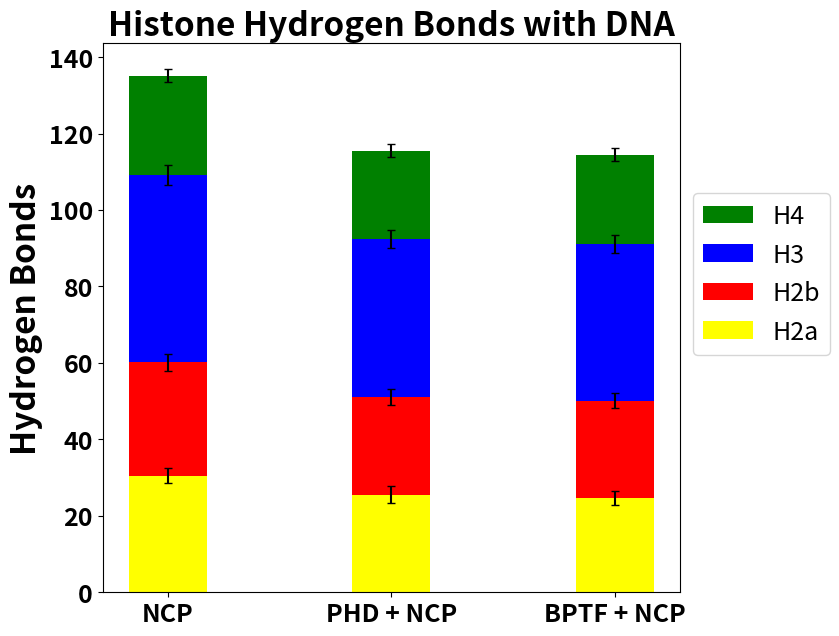

Write Python code to recreate this figure.
import matplotlib.pyplot as plt
import numpy as np

font = {'family': 'sans-serif',
        'color':  'black',
        'weight': 'bold',
        'size': 24,
        }
        
label = ['NCP', 'PHD + NCP', 'BPTF + NCP']
h3 = np.array([49.1, 41.37, 41.02])
h4=np.array([25.9, 23, 23.41])
h2a = np.array([30.52, 25.57, 24.63])
h2b = np.array([29.59, 25.57, 25.43])


h3_sd = np.array([2.56, 2.33, 2.39])
h4_sd = np.array([1.65,1.73,1.75])
h2a_sd = np.array([1.97,2.17,1.90])
h2b_sd = np.array([2.14, 2.10, 1.94])

width = 0.35       # the width of the bars: can also be len(x) sequence


plt.figure(figsize=(8.5,6.47))


plt.bar(label, h4, width, yerr=h4_sd, capsize = 3, bottom=h2a+h2b+h3, label='H4', color='green')
plt.bar(label, h3, width, yerr=h3_sd, capsize = 3, bottom=h2a+h2b, label='H3', color='blue')
plt.bar(label, h2b, width, yerr=h2b_sd, capsize = 3, bottom=h2a, label='H2b', color='red')
plt.bar(label, h2a, width, yerr=h2a_sd, capsize = 3, label="H2a", color='yellow')
plt.ylabel('Hydrogen Bonds', fontdict=font)
plt.title('Histone Hydrogen Bonds with DNA', fontdict=font)
plt.xticks(fontsize=18, fontweight='bold')
plt.yticks(fontsize=18, fontweight='bold')
plt.legend(bbox_to_anchor=(1.0, 0.75), fontsize=18)
plt.tight_layout()

plt.savefig('Hbonds_poster.png')
plt.savefig('Hbonds_poster.pdf')
plt.show()






#import matplotlib.pyplot as plt
#import numpy as np

#font = {'family': 'sans-serif',
#        'color':  'black',
#        'weight': 'bold',
#        'size': 24,
#        }

#label = ['NCP', 'PHD + NCP', 'BPTF + NCP']
#y = np.array([587, 601, 671])
#yalt=np.array([587, 588, 603])
#a = np.array([0, 13, 68])
#y1 = np.array([68, 64, 66])
#y2 = np.array([135, 115, 118])
#y3 = np.array([0, 1, 1])
#y4 = np.array([0, 5, 6])

#internal_sd = np.array([7, 8, 9])
#yalt_sd = np.array([7,8,8])
#bptf_sd = np.array([0,1,3])
#interhistone_sd = np.array([3, 3, 3])
#dna_histone_sd = np.array([4, 4, 4])
#dna_tf_sd = np.array([0, 1, 1])
#histone_tf_sd = np.array([0, 1, 1])

#width = 0.35       # the width of the bars: can also be len(x) sequence

#plt.figure(figsize=(6.29,6.47))
#fig, ax = plt.subplots()
#ax.bar(label, y, width, yerr=internal_sd, label="Internal bonds")
#ax.bar(label, y1, width, yerr=interhistone_sd,label='Interhistone bonds')
#ax.bar(label, y2, width, yerr=dna_histone_sd, capsize=3, label='DNA-Histone bonds')
#ax.bar(label, y3, width, yerr=dna_tf_sd, bottom=y1+y2, label='DNA-Reader bonds')
#ax.bar(label, y4, width, yerr=histone_tf_sd, capsize=3, bottom=y2, label='Histone-Reader bonds')


#ax.set_ylabel('Hydrogen Bonds', fontdict=font)
#ax.set_title('Differences in Hydrogen Bonds', fontdict=font)
#plt.xticks(fontsize=18, fontweight='bold')
#plt.yticks(fontsize=18, fontweight='bold')
#ax.legend(loc='upper right', fontsize=18)

#plt.savefig('Hbonds_dif.pdf')
#plt.show()
#plt.tight_layout()
#This one appears to be the most useful


